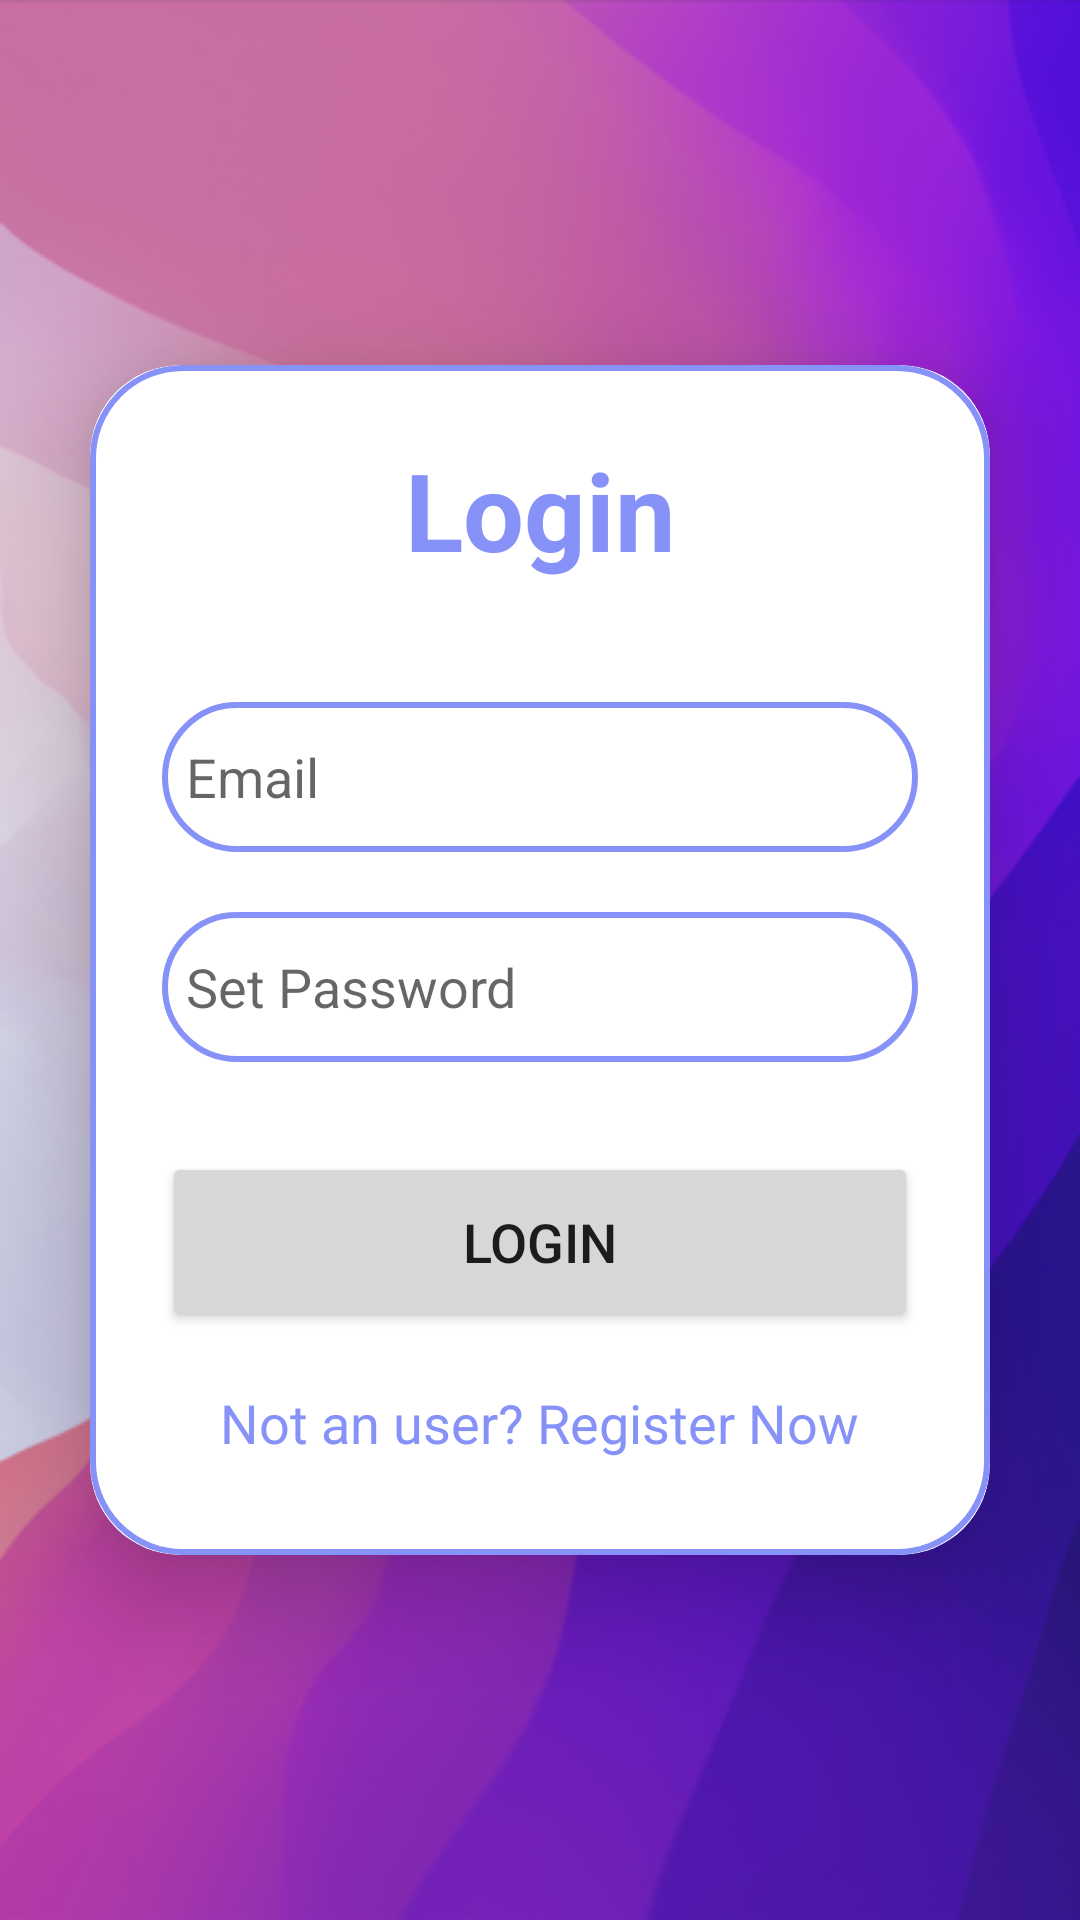

This screen was rendered from an Android layout file. Write that file and the resources it references.
<!-- AndroidManifest.xml: application theme Theme.AttendanceManagementApplication -->
<!-- res/layout/activity_login.xml -->
<?xml version="1.0" encoding="utf-8"?>
<LinearLayout
    xmlns:android="http://schemas.android.com/apk/res/android"
    xmlns:app="http://schemas.android.com/apk/res-auto"
    xmlns:tools="http://schemas.android.com/tools"
    android:layout_width="match_parent"
    android:layout_height="match_parent"
    android:orientation="vertical"
    android:gravity="center"
    android:background="@drawable/pgbkg"
    tools:context=".LoginActivity">

    <androidx.cardview.widget.CardView
        android:layout_width="match_parent"
        android:layout_height="wrap_content"
        android:layout_margin="30dp"
        app:cardCornerRadius="30dp"
        app:cardElevation="20dp">

        <LinearLayout
            android:layout_width="match_parent"
            android:layout_height="match_parent"
            android:layout_gravity="center_horizontal"
            android:background="@drawable/lavender_border"
            android:orientation="vertical"
            android:padding="24dp">

            <TextView
                android:layout_width="match_parent"
                android:layout_height="wrap_content"
                android:text="Login"
                android:textSize="36sp"
                android:textAlignment="center"
                android:layout_gravity="center_horizontal"
                android:textStyle="bold"
                android:textColor="@color/lavender"/>

            <EditText
                android:layout_width="match_parent"
                android:layout_height="50dp"
                android:id="@+id/login_email"
                android:background="@drawable/lavender_border"
                android:layout_marginTop="40dp"
                android:padding="8dp"
                android:hint="Email"

                android:drawableLeft="@drawable/ic_baseline_person_pin_24"
                android:drawablePadding="8dp"
                android:textColor="@color/black"/>

            <EditText
                android:layout_width="match_parent"
                android:layout_height="50dp"
                android:id="@+id/login_password"
                android:background="@drawable/lavender_border"
                android:layout_marginTop="20dp"
                android:padding="8dp"
                android:hint="Set Password"
                android:inputType="textPassword"
                android:drawableLeft="@drawable/ic_baseline_lock_24"
                android:drawablePadding="8dp"
                android:textColor="@color/black"/>

            <Button
                android:layout_width="match_parent"
                android:layout_height="60dp"
                android:text="Login"
                android:id="@+id/login_button"
                android:textSize="18sp"
                android:layout_marginTop="30dp"
                app:cornerRadius="20dp"/>

            <TextView
                android:layout_width="wrap_content"
                android:layout_height="wrap_content"
                android:id="@+id/signupRedirectText"
                android:text="Not an user? Register Now"
                android:layout_gravity="center"
                android:padding="8dp"
                android:layout_marginTop="10dp"
                android:textSize="18sp"
                android:textColor="@color/lavender"/>

        </LinearLayout>
    </androidx.cardview.widget.CardView>

</LinearLayout>
<!-- resources referenced by this layout -->
<resources>
  <color name="black">#FF000000</color>
  <color name="lavender">#8692f7</color>
  <!-- drawable lavender_border (drawable) -->
  <?xml version="1.0" encoding="utf-8"?>
  <shape xmlns:android="http://schemas.android.com/apk/res/android">
  android:shape="rectangle">
  
      <stroke
          android:width="2dp"
          android:color="@color/lavender"/>
  
      <corners
          android:radius="30dp"/>
  
  </shape>
  <!-- drawable pgbkg: png bitmap (drawable, 175369 bytes) -->
  <style name="Theme.AttendanceManagementApplication" parent="Theme.AppCompat.Light.NoActionBar">
          
          <item name="colorPrimary">@color/lavender</item>
          <item name="colorPrimaryVariant">@color/lavender</item>
          <item name="colorPrimaryDark">@color/purple_700</item>
          <item name="colorOnPrimary">@color/white</item>
          <item name="colorAccent">@color/teal_200</item>
          
          <item name="colorSecondary">@color/teal_200</item>
          <item name="colorSecondaryVariant">@color/teal_700</item>
          <item name="colorOnSecondary">@color/black</item>
          
          <item name="android:statusBarColor" tools:targetApi="l">?attr/colorPrimaryVariant</item>
          
      </style>
  <color name="purple_700">#FF3700B3</color>
  <color name="white">#FFFFFFFF</color>
  <color name="teal_200">#FF03DAC5</color>
  <color name="teal_700">#FF018786</color>
</resources>
